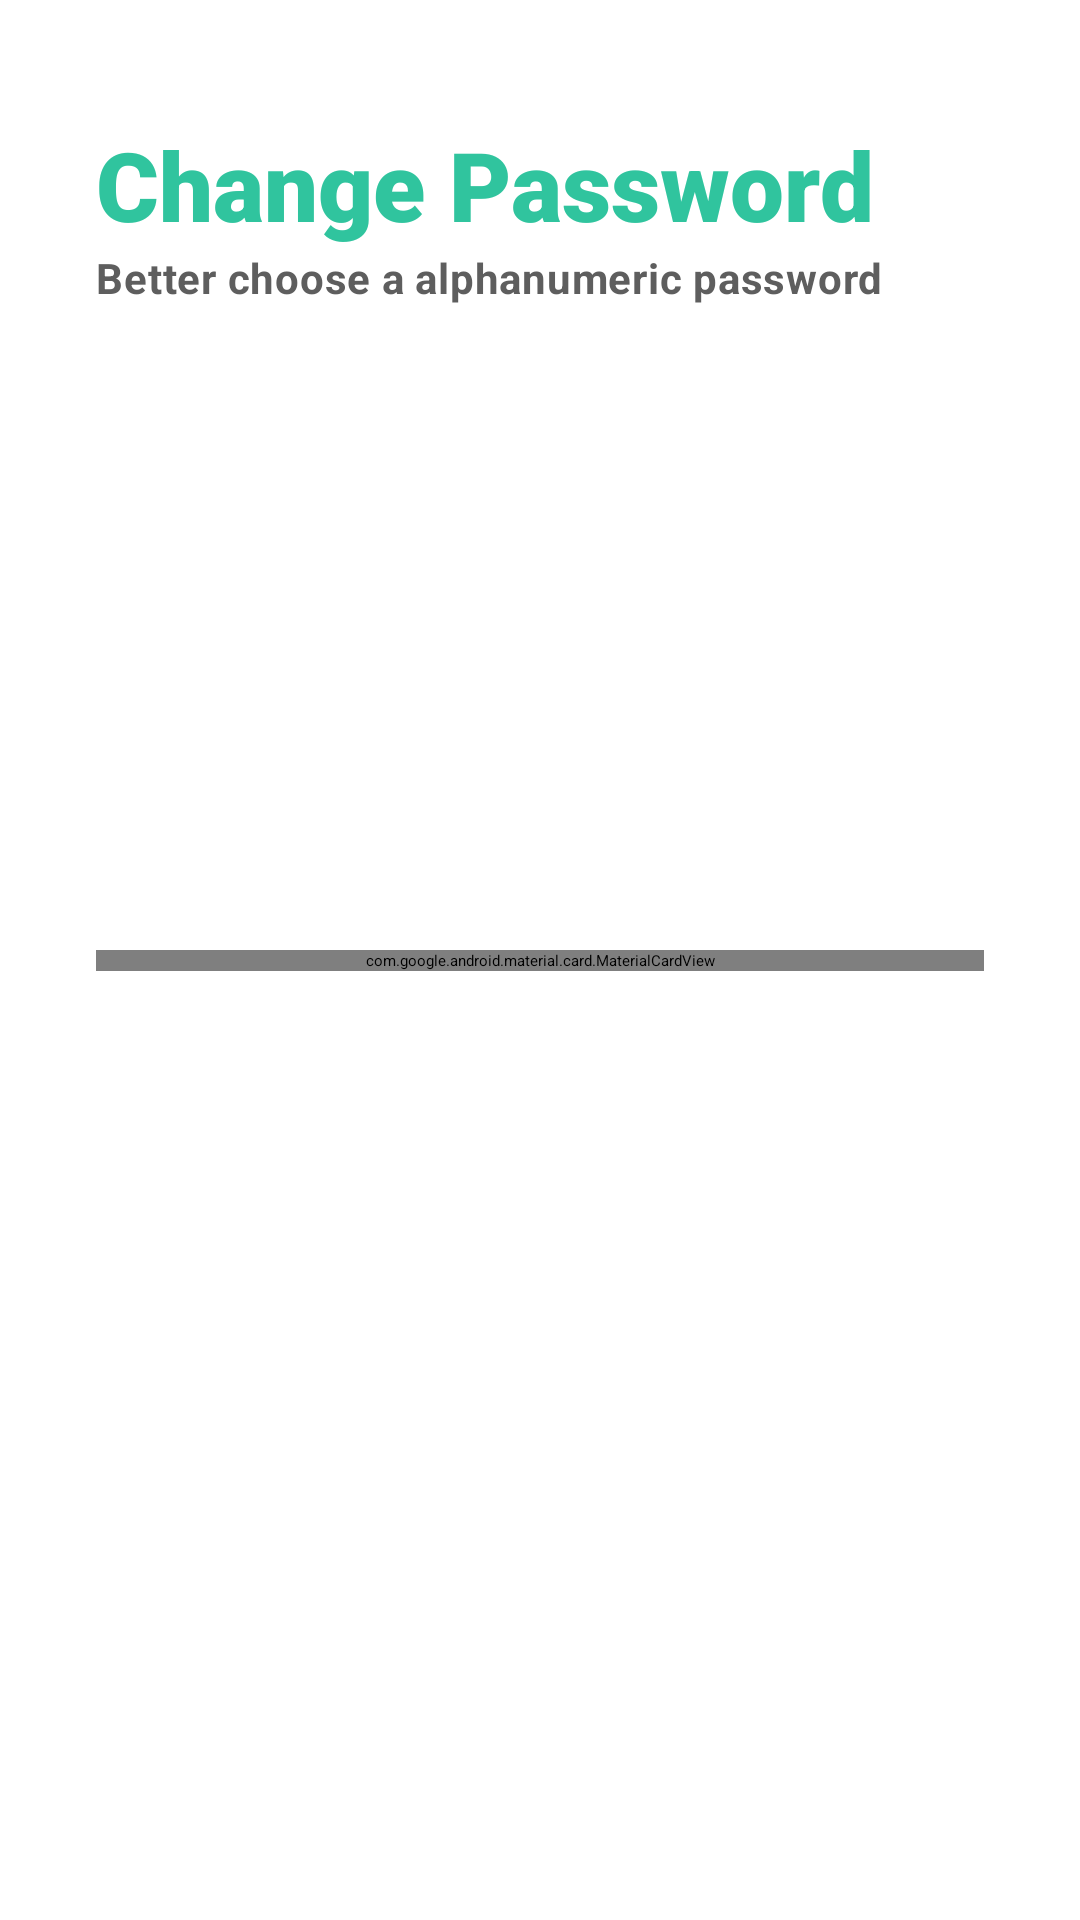

The Android layout XML behind this screen, and the referenced resources:
<!-- AndroidManifest.xml: application theme Theme.App.Starting -->
<!-- res/layout/fragment_change_pass.xml -->
<?xml version="1.0" encoding="utf-8"?>
<androidx.constraintlayout.widget.ConstraintLayout
        android:layout_width="match_parent"
        android:layout_height="match_parent"
        xmlns:android="http://schemas.android.com/apk/res/android"
        xmlns:app="http://schemas.android.com/apk/res-auto"
        xmlns:tools="http://schemas.android.com/tools">
        <TextView
            android:id="@+id/loginText"
            style="@style/TextAppearance.Material3.HeadlineLarge"
            android:layout_width="match_parent"
            android:layout_height="wrap_content"
            android:text="Change Password"
            android:layout_marginHorizontal="32dp"
            android:layout_marginTop="40dp"
            android:textColor="@color/green"
            android:textSize="32sp"
            android:fontFamily="sans-serif-black"
            android:textStyle="bold"
            app:layout_constraintEnd_toEndOf="parent"
            app:layout_constraintStart_toStartOf="parent"
            app:layout_constraintTop_toTopOf="parent" />

        <TextView
            android:id="@+id/loginHintText"
            style="@style/TextAppearance.Material3.BodyMedium"
            android:layout_width="match_parent"
            android:layout_height="wrap_content"
            android:text="Better choose a alphanumeric password"
            android:textStyle="bold"
            android:layout_marginHorizontal="32dp"
            android:textColor="@color/textColor"
            app:layout_constraintEnd_toEndOf="parent"
            app:layout_constraintStart_toStartOf="parent"
            app:layout_constraintTop_toBottomOf="@id/loginText"/>

        <com.google.android.material.card.MaterialCardView
            android:id="@+id/materialCardView"
            android:layout_width="0dp"
            android:layout_height="wrap_content"
            android:layout_margin="32dp"
            app:cardCornerRadius="8dp"
            app:layout_constraintWidth_max="400dp"
            app:layout_constraintEnd_toEndOf="parent"
            app:layout_constraintBottom_toBottomOf="parent"
            app:layout_constraintStart_toStartOf="parent"
            app:layout_constraintTop_toTopOf="parent">

            <androidx.constraintlayout.widget.ConstraintLayout
                android:layout_width="match_parent"
                android:layout_height="wrap_content"
                android:padding="16dp"
                app:layout_constraintBottom_toBottomOf="parent"
                app:layout_constraintEnd_toEndOf="parent"
                app:layout_constraintStart_toStartOf="parent"
                app:layout_constraintTop_toTopOf="parent">

                <ImageView
                    android:id="@+id/imageLogo"
                    android:layout_width="150dp"
                    android:layout_height="100dp"
                    android:layout_marginTop="16dp"
                    android:src="@drawable/app_icon_white"
                    app:layout_constraintEnd_toEndOf="parent"
                    app:layout_constraintStart_toStartOf="parent"
                    app:layout_constraintTop_toTopOf="parent"
                    app:tint="@color/green" />

                <com.google.android.material.textfield.TextInputLayout
                    android:id="@+id/oldPassInputLayout"
                    android:layout_width="match_parent"
                    android:layout_height="wrap_content"
                    android:layout_marginHorizontal="16dp"
                    android:hint="Old Password"
                    app:layout_constraintEnd_toEndOf="parent"
                    app:layout_constraintStart_toStartOf="parent"
                    app:layout_constraintTop_toBottomOf="@id/imageLogo"
                    app:startIconDrawable="@drawable/baseline_lock_24"
                    app:startIconTint="@color/green">

                    <com.google.android.material.textfield.TextInputEditText
                        android:id="@+id/oldPassEdittext"
                        android:layout_width="match_parent"
                        android:layout_height="wrap_content"
                        android:background="@color/white"
                        android:inputType="textPassword" />
                </com.google.android.material.textfield.TextInputLayout>

                <com.google.android.material.textfield.TextInputLayout
                    android:id="@+id/passInputLayout"
                    android:layout_width="match_parent"
                    android:layout_height="wrap_content"
                    android:layout_marginHorizontal="16dp"
                    android:hint="New Password"
                    app:layout_constraintEnd_toEndOf="parent"
                    app:layout_constraintStart_toStartOf="parent"
                    app:layout_constraintTop_toBottomOf="@id/oldPassInputLayout"
                    app:passwordToggleEnabled="true"
                    android:layout_marginTop="8dp"
                    app:startIconDrawable="@drawable/baseline_lock_24"
                    app:startIconTint="@color/green">

                    <com.google.android.material.textfield.TextInputEditText
                        android:id="@+id/passEdittext"
                        android:layout_width="match_parent"
                        android:layout_height="wrap_content"
                        android:background="@color/white"
                        android:inputType="textPassword" />
                </com.google.android.material.textfield.TextInputLayout>
                <com.google.android.material.textfield.TextInputLayout
                    android:id="@+id/confirmPassInputLayout"
                    android:layout_width="match_parent"
                    android:layout_height="wrap_content"
                    android:layout_marginHorizontal="16dp"
                    android:layout_marginTop="8dp"
                    android:hint="Confirm New Password"
                    app:layout_constraintEnd_toEndOf="parent"
                    app:layout_constraintStart_toStartOf="parent"
                    app:layout_constraintTop_toBottomOf="@id/passInputLayout"
                    app:passwordToggleEnabled="true"
                    app:startIconDrawable="@drawable/baseline_lock_24"
                    app:startIconTint="@color/green">

                    <com.google.android.material.textfield.TextInputEditText
                        android:id="@+id/confirmPassEdittext"
                        android:layout_width="match_parent"
                        android:layout_height="wrap_content"
                        android:background="@color/white"
                        android:inputType="textPassword" />
                </com.google.android.material.textfield.TextInputLayout>

                <com.google.android.material.button.MaterialButton
                    android:id="@+id/signUpButton"
                    android:layout_width="200dp"
                    android:layout_height="wrap_content"
                    android:layout_marginTop="24dp"
                    android:paddingVertical="10dp"
                    android:layout_marginBottom="16dp"
                    android:text="Done"
                    android:textAllCaps="false"
                    android:textSize="16sp"
                    app:layout_constraintBottom_toBottomOf="parent"
                    app:layout_constraintEnd_toEndOf="parent"
                    app:layout_constraintStart_toStartOf="parent"
                    app:layout_constraintTop_toBottomOf="@+id/confirmPassInputLayout" />
            </androidx.constraintlayout.widget.ConstraintLayout>
            <ProgressBar
                android:id="@+id/loading"
                android:visibility="gone"
                android:layout_width="wrap_content"
                android:layout_height="wrap_content"
                android:layout_gravity="center"
                />
        </com.google.android.material.card.MaterialCardView>

    </androidx.constraintlayout.widget.ConstraintLayout>
<!-- resources referenced by this layout -->
<resources>
  <color name="green">#30C49E</color>
  <color name="textColor">#5E5E5E</color>
  <color name="white">#FFFFFFFF</color>
  <!-- drawable app_icon_white: png bitmap (drawable-nodpi, 93020 bytes) -->
  <style name="Theme.App.Starting" parent="Theme.SplashScreen">
          
          <item name="windowSplashScreenBackground">@color/green</item>
  
          
          <item name="windowSplashScreenAnimatedIcon">@drawable/ic_launcher_foreground</item>
          
          <item name="windowSplashScreenAnimationDuration">200</item>
          
          
          <item name="postSplashScreenTheme">@style/Theme.FoodCourt.DarkActionBar</item>
      </style>
  <style name="Theme.FoodCourt.DarkActionBar" parent="Theme.MaterialComponents.DayNight.DarkActionBar">
          
          <item name="colorPrimary">@color/green</item>
          <item name="colorPrimaryVariant">@color/green</item>
          <item name="colorOnPrimary">@color/white</item>
          
          <item name="colorSecondary">@color/green</item>
  
          
          <item name="android:statusBarColor">?attr/colorPrimaryVariant</item>
          
      </style>
</resources>
